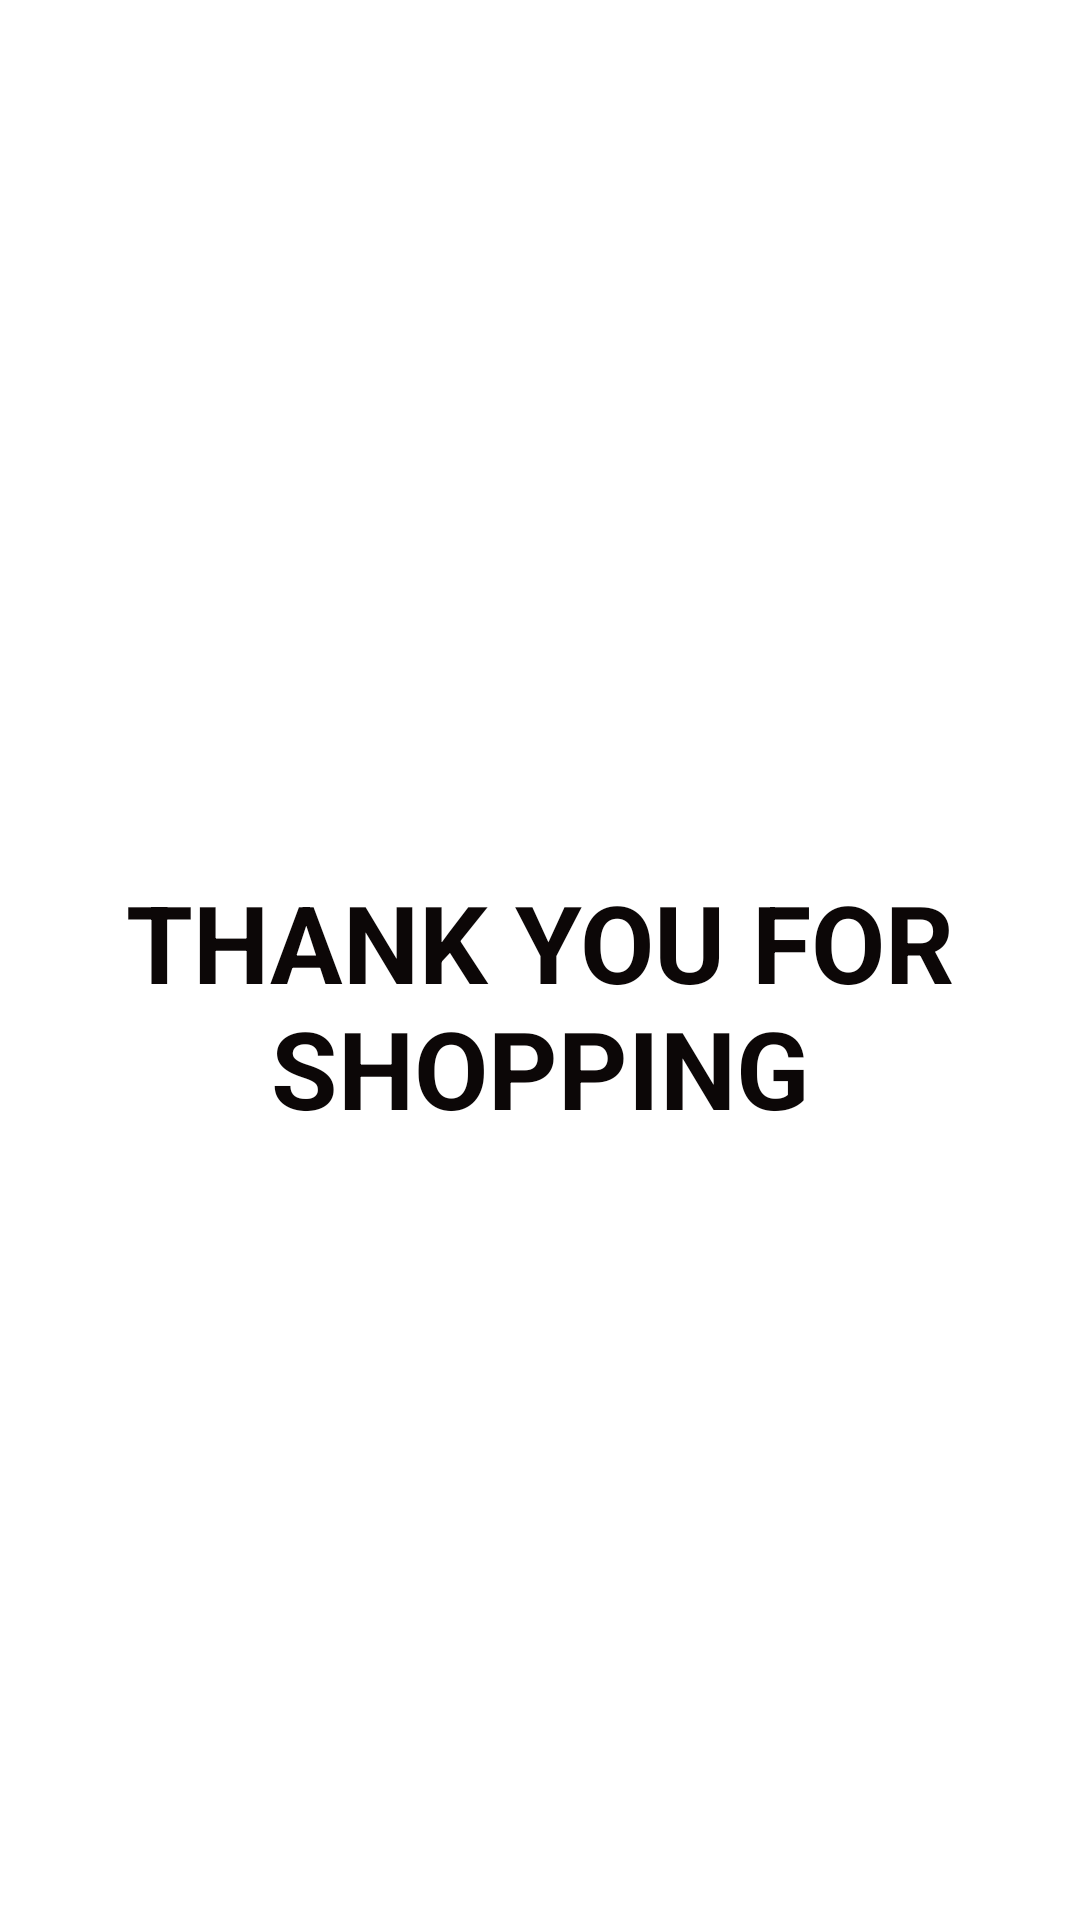

The Android layout XML behind this screen, and the referenced resources:
<!-- AndroidManifest.xml: application theme Theme.Laptopium -->
<!-- res/layout/activity_thank_you.xml -->
<?xml version="1.0" encoding="utf-8"?>
<androidx.constraintlayout.widget.ConstraintLayout xmlns:android="http://schemas.android.com/apk/res/android"
    xmlns:app="http://schemas.android.com/apk/res-auto"
    xmlns:tools="http://schemas.android.com/tools"
    android:layout_width="match_parent"
    android:layout_height="match_parent"
    tools:context=".ThankYouActivity">

    <ImageView
        android:id="@+id/iv_thank_you"
        android:layout_width="0dp"
        android:layout_height="wrap_content"
        android:layout_marginStart="24dp"
        android:layout_marginEnd="24dp"
        android:layout_marginBottom="24dp"
        app:layout_constraintBottom_toBottomOf="parent"
        app:layout_constraintEnd_toEndOf="parent"
        app:layout_constraintHorizontal_bias="0.0"
        app:layout_constraintStart_toStartOf="parent"
        app:srcCompat="@drawable/tenor1" />

    <TextView
        android:id="@+id/textView17"
        android:layout_width="0dp"
        android:layout_height="wrap_content"
        android:layout_marginStart="24dp"
        android:layout_marginTop="100dp"
        android:layout_marginEnd="24dp"
        android:layout_marginBottom="236dp"
        android:gravity="center"
        android:text="THANK YOU FOR SHOPPING"
        android:textAlignment="gravity"
        android:textColor="#0C0707"
        android:textSize="36sp"
        android:textStyle="bold"
        app:layout_constraintBottom_toTopOf="@+id/iv_thank_you"
        app:layout_constraintEnd_toEndOf="parent"
        app:layout_constraintHorizontal_bias="0.0"
        app:layout_constraintStart_toStartOf="parent"
        app:layout_constraintTop_toTopOf="parent"
        app:layout_constraintVertical_bias="1.0" />

</androidx.constraintlayout.widget.ConstraintLayout>
<!-- resources referenced by this layout -->
<resources>
  <style name="Theme.Laptopium" parent="Theme.MaterialComponents.DayNight.DarkActionBar">
          
          <item name="colorPrimary">@color/blue</item>
          <item name="colorPrimaryVariant">@color/blue</item>
          <item name="colorOnPrimary">@color/white</item>
          
          <item name="colorSecondary">@color/teal_200</item>
          <item name="colorSecondaryVariant">@color/teal_700</item>
          <item name="colorOnSecondary">@color/black</item>
          
          <item name="android:statusBarColor" tools:targetApi="l">?attr/colorPrimaryVariant</item>
          
      </style>
  <color name="blue">#0066cc</color>
  <color name="white">#FFFFFFFF</color>
  <color name="teal_200">#FF03DAC5</color>
  <color name="teal_700">#FF018786</color>
  <color name="black">#FF000000</color>
</resources>
